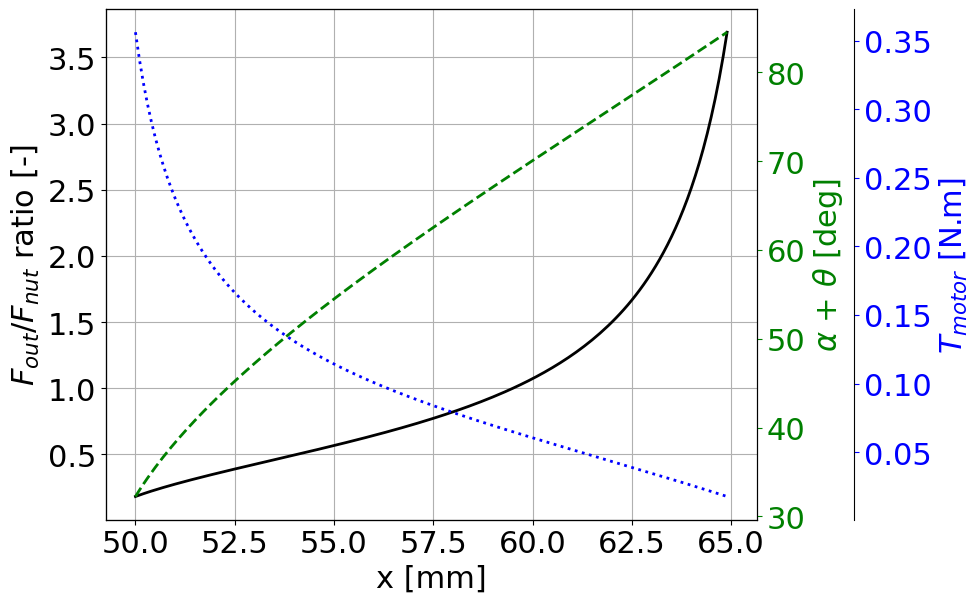
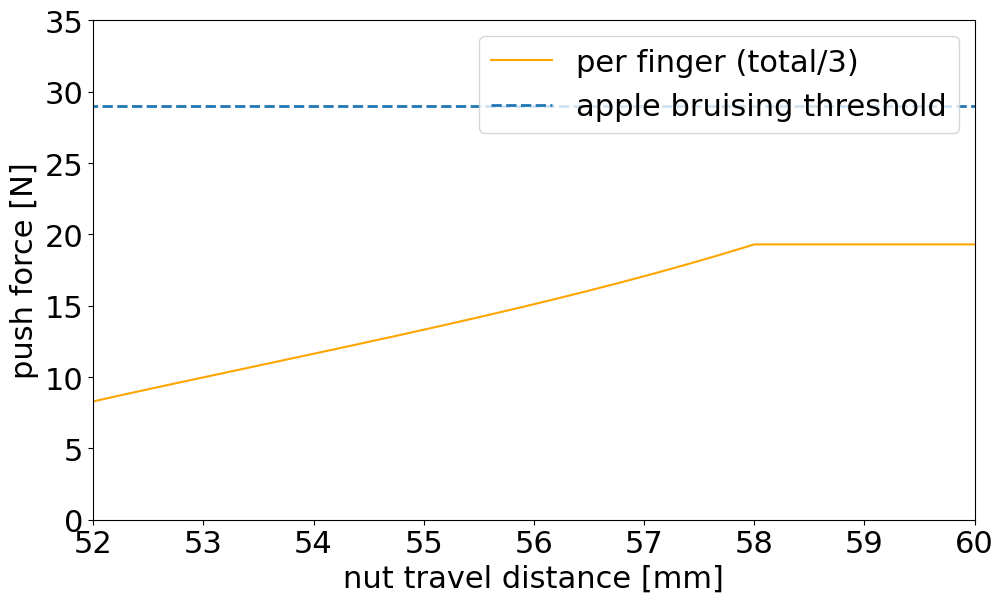

Write the Python code that produced these figures, in order.
import math
import matplotlib.pyplot as plt

plt.rcParams["font.family"] = "serif"
plt.rcParams["font.serif"] = ["Times New Roman"]

# --- Plot Font Sizes ---
SMALL_SIZE = 22
MEDIUM_SIZE = 22
BIGGER_SIZE = 22

# --- Image size ---
x_size = 10.5
y_size = 6.5

plt.rc('font', size=SMALL_SIZE)          # controls default text sizes
plt.rc('axes', titlesize=SMALL_SIZE)     # fontsize of the axes title
plt.rc('axes', labelsize=MEDIUM_SIZE)    # fontsize of the x and y labels
plt.rc('xtick', labelsize=SMALL_SIZE)    # fontsize of the tick labels
plt.rc('ytick', labelsize=SMALL_SIZE)    # fontsize of the tick labels
plt.rc('legend', fontsize=SMALL_SIZE)    # legend fontsize
plt.rc('figure', titlesize=BIGGER_SIZE)  # fontsize of the figure title

# --- Cam Mechanism Parameters ---
a = 12.13
b = 18.5
c = 17.5
e = 47.81

initial_stepper_distance = 50

# --- Lead Screw Transmission ---
# https://www.engineersedge.com/mechanics_machines/power_screws_design_13982.htm
# https://learning.hccs.edu/faculty/edward.osakue/dftg-2306-lecture-notes/Unit%209-Power%20Screws.pdf
# https://uni.edu/~rao/MD-18%20Power%20screws.pdf

#### Power Screw ###
# --- Parameters ---
pitch = 2/1000              # [m]
starts = 4
diameter = 8/1000           # [m]
mu = 0.2                   # Brass (Nut material) and Steel (Screw material)
beta = 0.968                # ACME Thread geometry parameter  = cos(14.5deg)
d_m = diameter - pitch/2    # mean diameter[m]
l = pitch * starts          # pitch [m]
print('lead angle [deg]: ', math.degrees(math.atan(l/(math.pi*d_m))))

# --- Force to raise load ---
T = 0.4                     # N.m
efficiency = 1            # From friction, manufacturing tolerances,
factor = (l + math.pi * mu * d_m / beta) / (math.pi * d_m - mu * l / beta)
F_nut = (2 * T / d_m) * factor * efficiency
print('Given a torque motor of %.2f [Nm], the nut force is: %.2f F_nut' %(T, F_nut))
print('The power screw factor is: ', factor)

x = []
y = []
f_outs = []
f_outs_per_finger = []
T_motors = []
levers = []

displ_thr = 58

for i in range(150):

    # --- Vary distance [mm] ---
    stepper_distance = initial_stepper_distance + i/10
    d = 90 - 7 - stepper_distance
    x.append(stepper_distance)


    # --- Angles ---
    alfa = math.atan(a / d)
    gamma = math.acos((c ** 2 + b ** 2 - a ** 2 - d ** 2) / (2 * b * c))
    theta = math.asin(c * math.sin(gamma) / math.sqrt(a ** 2 + d ** 2))

    lever = alfa + theta
    lever_in_deg = lever * 180 / math.pi
    levers.append(lever_in_deg)

    # --- Forces ratio ---
    ratio = (c/e) * math.sin(gamma) / math.cos(alfa + theta)
    y.append(ratio)

    # --- APPROACH 1: Given the Motor Torque, find the output force
    efficiency = 1.0
    if stepper_distance <= displ_thr:
        F_out = F_nut * ratio * efficiency
    else:
        pass
    f_outs.append(F_out)
    f_outs_per_finger.append(F_out/3)

    if stepper_distance == 51.5:
        print('Force ratio at 51.5mm',ratio)

    # --- APPROACH 2: Given the Output Force, find the Motor Torque
    F_out2 = 30
    F_nut2 = F_out2 / ratio
    T = F_nut2 * d_m * factor / 2
    T_motors.append(T)

    # print(d, alfa_deg, ratio)


### Figure 1: Force Tranmission Ratio vs Distance ###
# Source: https://onelinerhub.com/python-matplotlib/how-to-add-third-y-axis
fig, ax = plt.subplots(figsize=(x_size, y_size))
twin1 = ax.twinx()
twin2 = ax.twinx()

twin2.spines.right.set_position(("axes", 1.15))

p1, = ax.plot(x, y, c='k', label=r"$F_{out}$ / $F_{nut}$ ratio", linewidth=2)
ax.set_xlabel('x [mm]')
ax.set_ylabel(r"$F_{out}$/$F_{nut}$ ratio [-]")
# ax.legend(loc='lower left')
ax.grid()

p2, = twin1.plot(x, levers, label=r"$\alpha$ + $\theta$", linestyle='dashed', c='g', linewidth=2)
twin1.set_ylabel(r"$\alpha$ + $\theta$ [deg]", c='g')
# twin1.legend(loc='upper right')
travel_limit = 59.5
# ax.vlines(x=travel_limit, ymin=min(y), ymax=max(y), linestyles='dotted', color='k', lw=2, label='apple bruising threshold')

p3, = twin2.plot(x, T_motors, c='b', linestyle='dotted', label='Motor torque', linewidth=2)
twin2.set_ylabel(r"$T_{motor}$ [N.m]", c='b')
# twin2.legend(loc='upper left')

ax.tick_params(axis='y', colors=p1.get_color())
twin1.tick_params(axis='y', colors=p2.get_color())
twin2.tick_params(axis='y', colors=p3.get_color())

plt.tight_layout()


### Figure 2: Push Force vs Distance ###
fig = plt.figure(figsize=(x_size, y_size))
# plt.plot(x, f_outs, c='r', label='total')
plt.plot(x, f_outs_per_finger, c='orange', label='per finger (total/3)')
plt.xlabel('nut travel distance [mm]')
plt.ylabel('push force [N]')
plt.tight_layout()
thr_press = 0.29e6  # Pa (Li et al. 2016)
finger_width = 20  # mm
thr_force = thr_press * (10 ** 2) / 1e6
print(thr_force)
# plt.hlines(y=thr_force, xmin=1285, xmax=1425, linestyles='--', lw=2, label='Apple Bruising threshold')
plt.hlines(y=thr_force, xmin=min(x), xmax=max(x), linestyles='--', lw=2, label='apple bruising threshold')
plt.ylim([0, 35])
plt.xlim([52, 60])
plt.legend()
# plt.grid()
plt.tight_layout()

plt.show()






